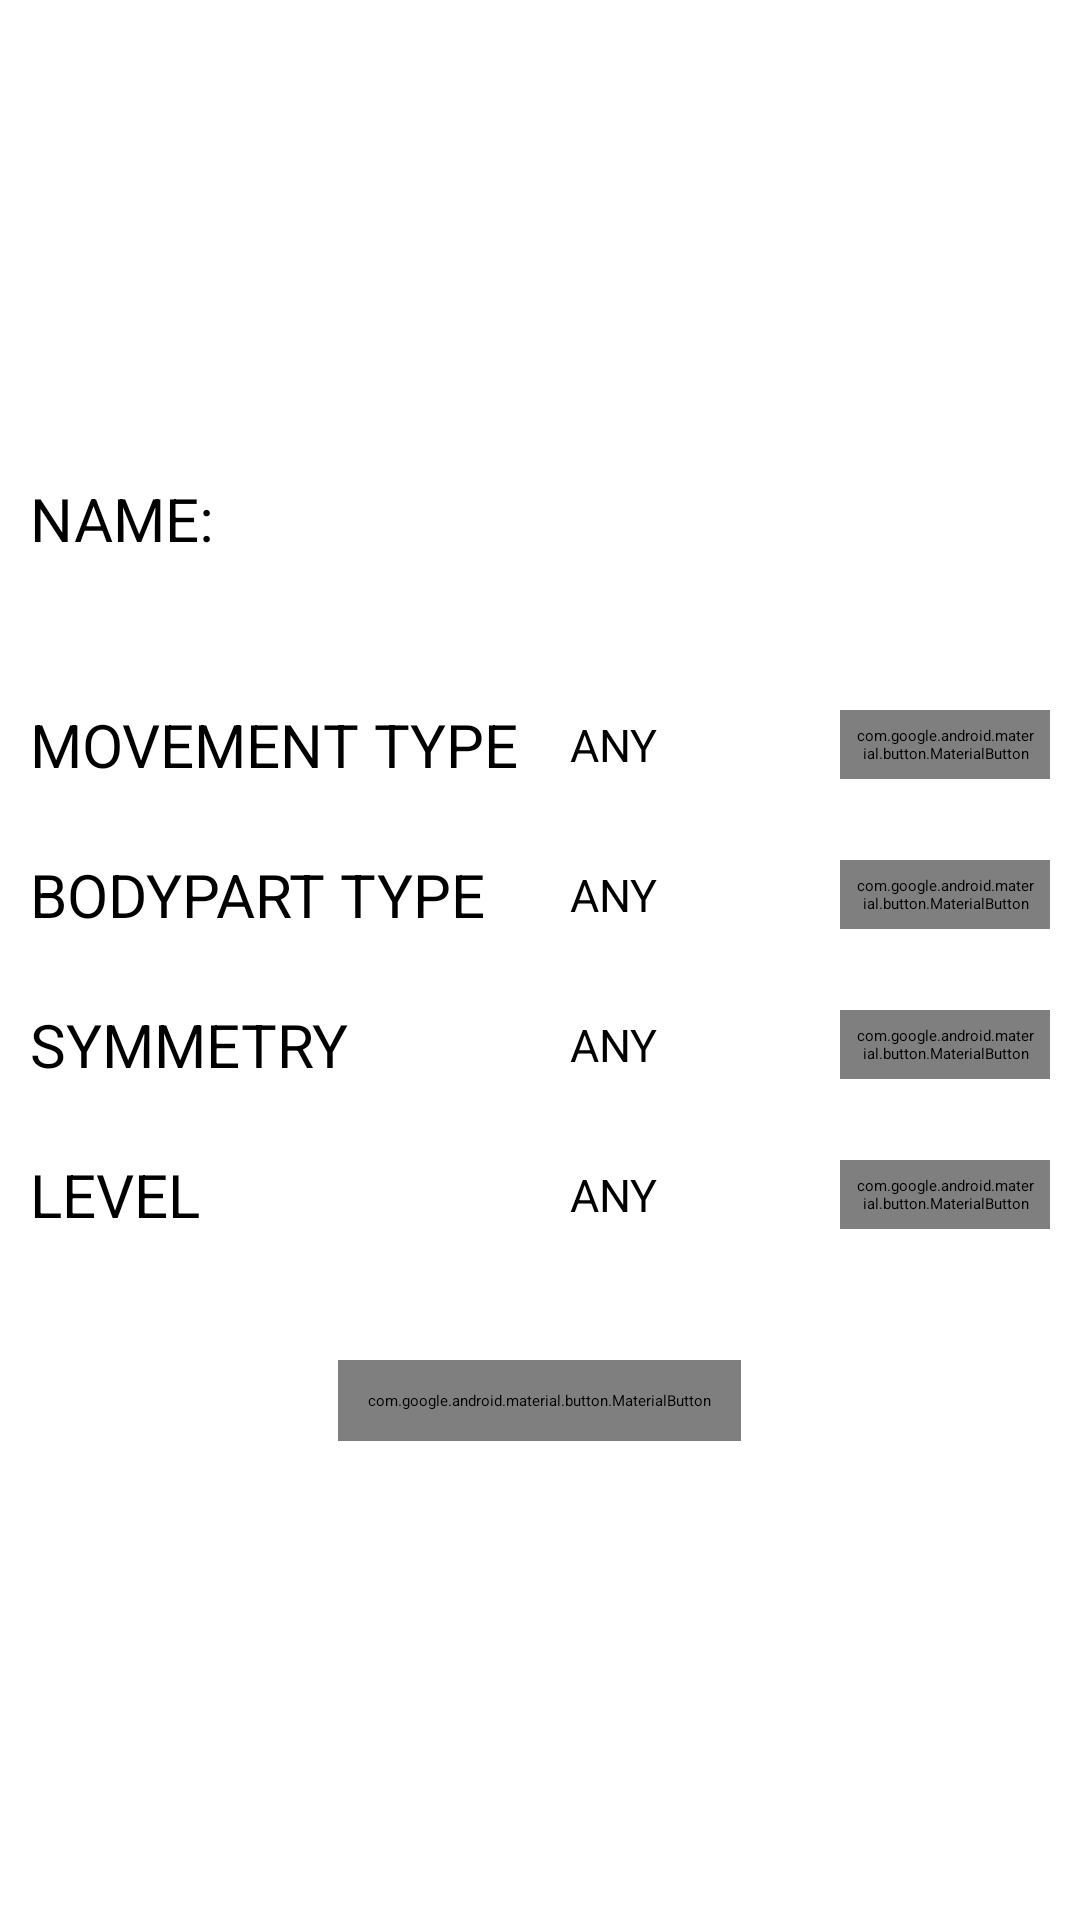

The Android layout XML behind this screen, and the referenced resources:
<!-- AndroidManifest.xml: application theme Theme.WorkoutGen_v3 -->
<!-- res/layout/activity_create_exercise.xml -->
<?xml version="1.0" encoding="utf-8"?>
<RelativeLayout xmlns:android="http://schemas.android.com/apk/res/android"
    xmlns:app="http://schemas.android.com/apk/res-auto"
    xmlns:tools="http://schemas.android.com/tools"
    android:id="@+id/createExerciseActivity"
    android:layout_width="match_parent"
    android:layout_height="match_parent"
    tools:context=".CreateExerciseActivity"
    android:padding="10dp"
    android:gravity="center_vertical">

    <TextView
        android:id="@+id/nameTextView"
        android:layout_width="match_parent"
        android:layout_height="wrap_content"

        android:text="NAME:"
        android:textSize="@dimen/text_size1"
        />
    <EditText
        android:id="@+id/nameEditText"
        android:layout_width="match_parent"
        android:layout_height="wrap_content"
        android:ems="10"
        android:layout_below="@+id/nameTextView"
        android:imeOptions="actionDone"
        android:singleLine="true"
        android:inputType="text"/>

    <RelativeLayout
        android:id="@+id/group1"
        android:layout_width="match_parent"
        android:layout_height="@dimen/layout_height"
        android:layout_below="@+id/nameEditText"
        android:layout_marginTop="30dp">
        <TextView
            android:id="@+id/movementTypeTextView"
            android:layout_width="@dimen/textview1_width"
            android:layout_height="wrap_content"

            android:text="MOVEMENT TYPE"
            android:textSize="@dimen/text_size1"

            android:layout_centerVertical="true"
            />
        <TextView
            android:id="@+id/movementTypeResultTextView"
            android:layout_width="@dimen/textview2_width"
            android:layout_height="wrap_content"

            android:text="@string/defaultResultValue"
            android:textSize="@dimen/text_size2"

            android:layout_toEndOf="@+id/movementTypeTextView"
            android:layout_centerVertical="true"
            />

        <com.google.android.material.button.MaterialButton
            android:id="@+id/createMovementTypeButton"
            android:layout_width="@dimen/button_width"
            android:layout_height="wrap_content"
            android:layout_alignParentEnd="true"
            android:text="EDIT"
            android:padding="5dp"
            app:cornerRadius="5dp"
            android:layout_centerVertical="true"
            android:backgroundTint="@color/main_red"
            />
    </RelativeLayout>


    <RelativeLayout
        android:id="@+id/group2"
        android:layout_width="match_parent"
        android:layout_height="@dimen/layout_height"
        android:layout_below="@+id/group1">
        <TextView
            android:id="@+id/bodypartTypeTextView"
            android:layout_width="@dimen/textview1_width"
            android:layout_height="wrap_content"

            android:text="BODYPART TYPE"
            android:textSize="@dimen/text_size1"

            android:layout_centerVertical="true"
            />
        <TextView
            android:id="@+id/bodypartTypeResultTextView"
            android:layout_width="@dimen/textview2_width"
            android:layout_height="wrap_content"

            android:text="@string/defaultResultValue"
            android:textSize="@dimen/text_size2"

            android:layout_toEndOf="@+id/bodypartTypeTextView"

            android:layout_centerVertical="true"
            />
        <com.google.android.material.button.MaterialButton
            android:id="@+id/createBodypartTypeButton"
            android:layout_width="@dimen/button_width"
            android:layout_height="wrap_content"
            android:layout_alignParentEnd="true"
            android:text="EDIT"
            android:padding="5dp"
            app:cornerRadius="5dp"
            android:layout_centerVertical="true"
            android:backgroundTint="@color/main_red"
            />
    </RelativeLayout>

    <RelativeLayout
        android:id="@+id/group3"
        android:layout_width="match_parent"
        android:layout_height="@dimen/layout_height"
        android:layout_below="@+id/group2">
        <TextView
            android:id="@+id/symmetryTextView"
            android:layout_width="@dimen/textview1_width"
            android:layout_height="wrap_content"

            android:text="SYMMETRY"
            android:textSize="@dimen/text_size1"

            android:layout_centerVertical="true"
            />
        <TextView
            android:id="@+id/symmetryResultTextView"
            android:layout_width="@dimen/textview2_width"
            android:layout_height="wrap_content"

            android:text="@string/defaultResultValue"
            android:textSize="@dimen/text_size2"

            android:layout_toEndOf="@+id/symmetryTextView"

            android:layout_centerVertical="true"
            />
        <com.google.android.material.button.MaterialButton
            android:id="@+id/createSymmetryButton"
            android:layout_width="@dimen/button_width"
            android:layout_height="wrap_content"
            android:layout_alignParentEnd="true"
            android:text="EDIT"
            android:padding="5dp"
            app:cornerRadius="5dp"
            android:layout_centerVertical="true"
            android:backgroundTint="@color/main_red"
            />
    </RelativeLayout>

    <RelativeLayout
        android:id="@+id/group4"
        android:layout_width="match_parent"
        android:layout_height="@dimen/layout_height"
        android:layout_below="@+id/group3"
        android:gravity="center_vertical">
        <TextView
            android:id="@+id/levelTextView"
            android:layout_width="@dimen/textview1_width"
            android:layout_height="wrap_content"

            android:text="LEVEL"
            android:textSize="@dimen/text_size1"
            android:layout_centerVertical="true"
            />
        <TextView
            android:id="@+id/levelResultTextView"
            android:layout_width="@dimen/textview2_width"
            android:layout_height="wrap_content"

            android:text="@string/defaultResultValue"
            android:textSize="@dimen/text_size2"

            android:layout_toEndOf="@+id/levelTextView"
            android:layout_centerVertical="true"
            />
        <com.google.android.material.button.MaterialButton
            android:id="@+id/createLevelButton"
            android:layout_width="@dimen/button_width"
            android:layout_height="wrap_content"
            android:layout_alignParentEnd="true"
            android:text="EDIT"
            android:padding="5dp"
            app:cornerRadius="5dp"
            android:layout_centerVertical="true"
            android:backgroundTint="@color/main_red"
            />
    </RelativeLayout>



    <com.google.android.material.button.MaterialButton
        android:id="@+id/createButton"
        android:layout_width="wrap_content"
        android:layout_height="wrap_content"
        android:layout_below="@+id/group4"
        android:layout_centerHorizontal="true"
        android:text="CREATE"
        android:padding="10dp"
        app:cornerRadius="5dp"
        android:layout_marginTop="30dp"
        android:backgroundTint="@color/main_red"
        />


</RelativeLayout>
<!-- resources referenced by this layout -->
<resources>
  <dimen name="button_width">70dp</dimen>
  <dimen name="layout_height">50dp</dimen>
  <dimen name="text_size1">20sp</dimen>
  <dimen name="text_size2">15sp</dimen>
  <dimen name="textview1_width">180dp</dimen>
  <dimen name="textview2_width">120dp</dimen>
  <string name="defaultResultValue">ANY</string>
</resources>
